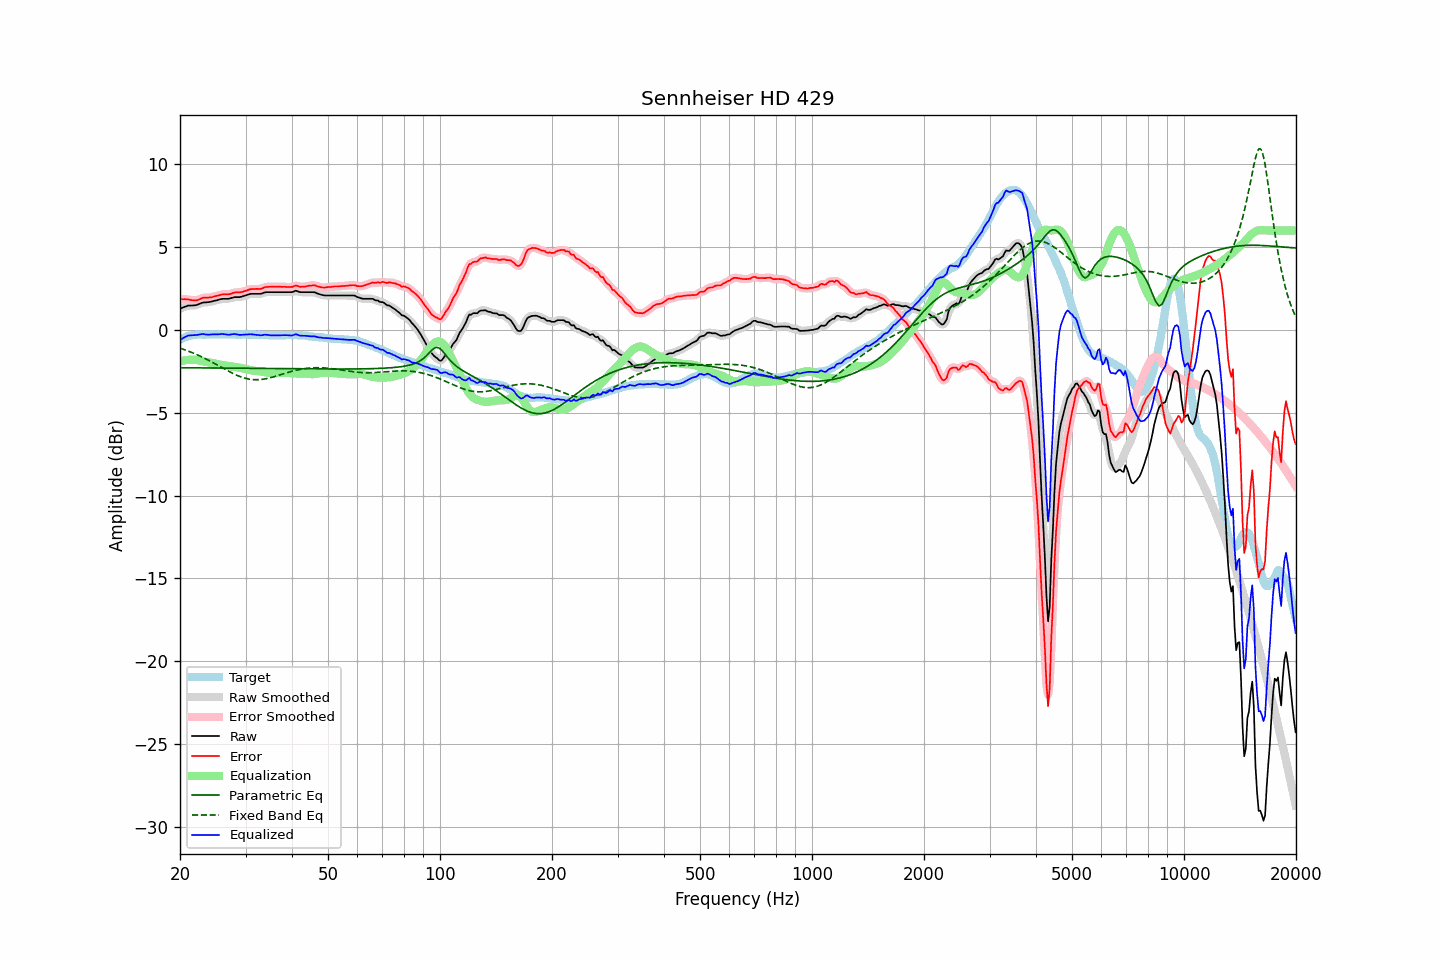

The table this chart was drawn from, first rows:
frequency, raw, error, smoothed, error_smoothed, equalization, parametric_eq, fixed_band_eq, equalized_raw, equalized_smoothed, target
20.00, 1.28, 1.87, 1.27, 1.87, -1.90, -2.28, -1.10, -0.62, -0.62, -0.59
20.20, 1.32, 1.86, 1.32, 1.86, -1.87, -2.28, -1.13, -0.55, -0.55, -0.54
20.40, 1.36, 1.85, 1.36, 1.86, -1.85, -2.28, -1.17, -0.49, -0.49, -0.49
20.61, 1.40, 1.86, 1.40, 1.85, -1.83, -2.28, -1.20, -0.43, -0.43, -0.46
20.81, 1.43, 1.84, 1.43, 1.85, -1.82, -2.29, -1.24, -0.39, -0.39, -0.41
21.02, 1.47, 1.84, 1.46, 1.84, -1.81, -2.29, -1.27, -0.34, -0.35, -0.37
21.23, 1.47, 1.82, 1.47, 1.82, -1.80, -2.29, -1.31, -0.33, -0.33, -0.35
21.44, 1.47, 1.80, 1.47, 1.80, -1.80, -2.29, -1.35, -0.33, -0.33, -0.33
21.66, 1.48, 1.79, 1.47, 1.79, -1.80, -2.29, -1.39, -0.32, -0.32, -0.31
21.87, 1.48, 1.78, 1.48, 1.78, -1.80, -2.29, -1.43, -0.32, -0.32, -0.30
22.09, 1.50, 1.78, 1.50, 1.79, -1.81, -2.29, -1.47, -0.31, -0.31, -0.28
22.31, 1.53, 1.80, 1.53, 1.81, -1.83, -2.29, -1.51, -0.30, -0.30, -0.27
22.54, 1.57, 1.84, 1.57, 1.84, -1.85, -2.29, -1.56, -0.28, -0.28, -0.27
22.76, 1.61, 1.88, 1.61, 1.89, -1.87, -2.29, -1.60, -0.26, -0.26, -0.27
22.99, 1.65, 1.93, 1.64, 1.92, -1.89, -2.29, -1.65, -0.24, -0.25, -0.28
23.22, 1.66, 1.94, 1.66, 1.94, -1.92, -2.29, -1.70, -0.26, -0.26, -0.28
23.45, 1.66, 1.94, 1.66, 1.95, -1.94, -2.29, -1.75, -0.28, -0.27, -0.29
23.69, 1.67, 1.94, 1.67, 1.95, -1.95, -2.29, -1.80, -0.28, -0.28, -0.28
23.92, 1.68, 1.95, 1.68, 1.95, -1.97, -2.29, -1.85, -0.29, -0.29, -0.28
24.16, 1.70, 1.97, 1.70, 1.96, -1.98, -2.30, -1.90, -0.28, -0.28, -0.27
24.40, 1.72, 1.98, 1.72, 1.99, -1.99, -2.30, -1.95, -0.27, -0.27, -0.26
24.65, 1.75, 2.02, 1.74, 2.01, -2.01, -2.30, -2.00, -0.26, -0.27, -0.27
24.89, 1.77, 2.04, 1.77, 2.03, -2.04, -2.30, -2.05, -0.27, -0.27, -0.27
25.14, 1.79, 2.06, 1.79, 2.06, -2.06, -2.30, -2.11, -0.27, -0.27, -0.27
25.39, 1.82, 2.08, 1.82, 2.08, -2.08, -2.30, -2.16, -0.26, -0.26, -0.26
25.65, 1.85, 2.11, 1.85, 2.11, -2.10, -2.30, -2.22, -0.25, -0.26, -0.26
25.91, 1.87, 2.14, 1.87, 2.13, -2.12, -2.30, -2.27, -0.25, -0.25, -0.27
26.16, 1.88, 2.15, 1.88, 2.15, -2.13, -2.30, -2.32, -0.25, -0.25, -0.27
26.43, 1.88, 2.15, 1.88, 2.15, -2.14, -2.30, -2.38, -0.27, -0.27, -0.27
26.69, 1.88, 2.15, 1.88, 2.15, -2.16, -2.30, -2.43, -0.28, -0.28, -0.27
26.96, 1.88, 2.14, 1.88, 2.15, -2.17, -2.30, -2.48, -0.29, -0.29, -0.26
27.23, 1.90, 2.16, 1.90, 2.17, -2.19, -2.30, -2.53, -0.29, -0.29, -0.26
27.50, 1.93, 2.19, 1.93, 2.19, -2.20, -2.31, -2.58, -0.27, -0.27, -0.26
27.77, 1.96, 2.23, 1.96, 2.23, -2.21, -2.31, -2.63, -0.25, -0.26, -0.27
28.05, 1.98, 2.25, 1.97, 2.25, -2.23, -2.31, -2.68, -0.25, -0.25, -0.28
28.33, 1.98, 2.26, 1.98, 2.26, -2.24, -2.31, -2.72, -0.27, -0.27, -0.29
28.62, 1.98, 2.27, 1.98, 2.26, -2.26, -2.31, -2.76, -0.28, -0.28, -0.29
28.90, 1.98, 2.26, 1.98, 2.27, -2.28, -2.31, -2.80, -0.30, -0.30, -0.28
29.19, 2.00, 2.29, 2.00, 2.28, -2.30, -2.31, -2.84, -0.30, -0.30, -0.29
29.48, 2.03, 2.30, 2.03, 2.30, -2.32, -2.31, -2.87, -0.29, -0.29, -0.27
29.78, 2.06, 2.34, 2.06, 2.33, -2.34, -2.31, -2.90, -0.28, -0.29, -0.28
30.08, 2.09, 2.36, 2.09, 2.36, -2.37, -2.31, -2.93, -0.28, -0.28, -0.27
30.38, 2.12, 2.40, 2.12, 2.40, -2.39, -2.31, -2.95, -0.28, -0.27, -0.28
30.68, 2.15, 2.43, 2.15, 2.43, -2.42, -2.32, -2.97, -0.27, -0.27, -0.28
30.99, 2.18, 2.46, 2.17, 2.46, -2.44, -2.32, -2.98, -0.26, -0.27, -0.29
31.30, 2.18, 2.46, 2.18, 2.47, -2.45, -2.32, -2.99, -0.27, -0.27, -0.29
31.61, 2.18, 2.47, 2.18, 2.47, -2.46, -2.32, -3.00, -0.28, -0.28, -0.29
31.93, 2.18, 2.47, 2.18, 2.47, -2.47, -2.32, -3.01, -0.29, -0.29, -0.29
32.24, 2.18, 2.48, 2.18, 2.47, -2.48, -2.32, -3.01, -0.30, -0.30, -0.30
32.57, 2.18, 2.47, 2.18, 2.47, -2.49, -2.32, -3.00, -0.31, -0.32, -0.29
32.89, 2.18, 2.47, 2.18, 2.48, -2.50, -2.32, -3.00, -0.33, -0.32, -0.29
33.22, 2.20, 2.50, 2.21, 2.51, -2.52, -2.32, -2.98, -0.32, -0.31, -0.30
33.55, 2.24, 2.55, 2.23, 2.54, -2.54, -2.32, -2.97, -0.30, -0.30, -0.31
33.89, 2.27, 2.59, 2.26, 2.57, -2.56, -2.33, -2.95, -0.29, -0.30, -0.32
34.23, 2.28, 2.59, 2.28, 2.59, -2.57, -2.33, -2.93, -0.30, -0.30, -0.31
34.57, 2.28, 2.60, 2.28, 2.60, -2.59, -2.33, -2.91, -0.31, -0.31, -0.32
34.92, 2.28, 2.60, 2.28, 2.60, -2.60, -2.33, -2.89, -0.32, -0.32, -0.32
35.27, 2.28, 2.60, 2.28, 2.61, -2.61, -2.33, -2.86, -0.33, -0.33, -0.33
35.62, 2.28, 2.61, 2.28, 2.60, -2.61, -2.33, -2.84, -0.33, -0.33, -0.33
35.97, 2.28, 2.61, 2.28, 2.60, -2.61, -2.33, -2.81, -0.33, -0.33, -0.33
... 635 more rows
